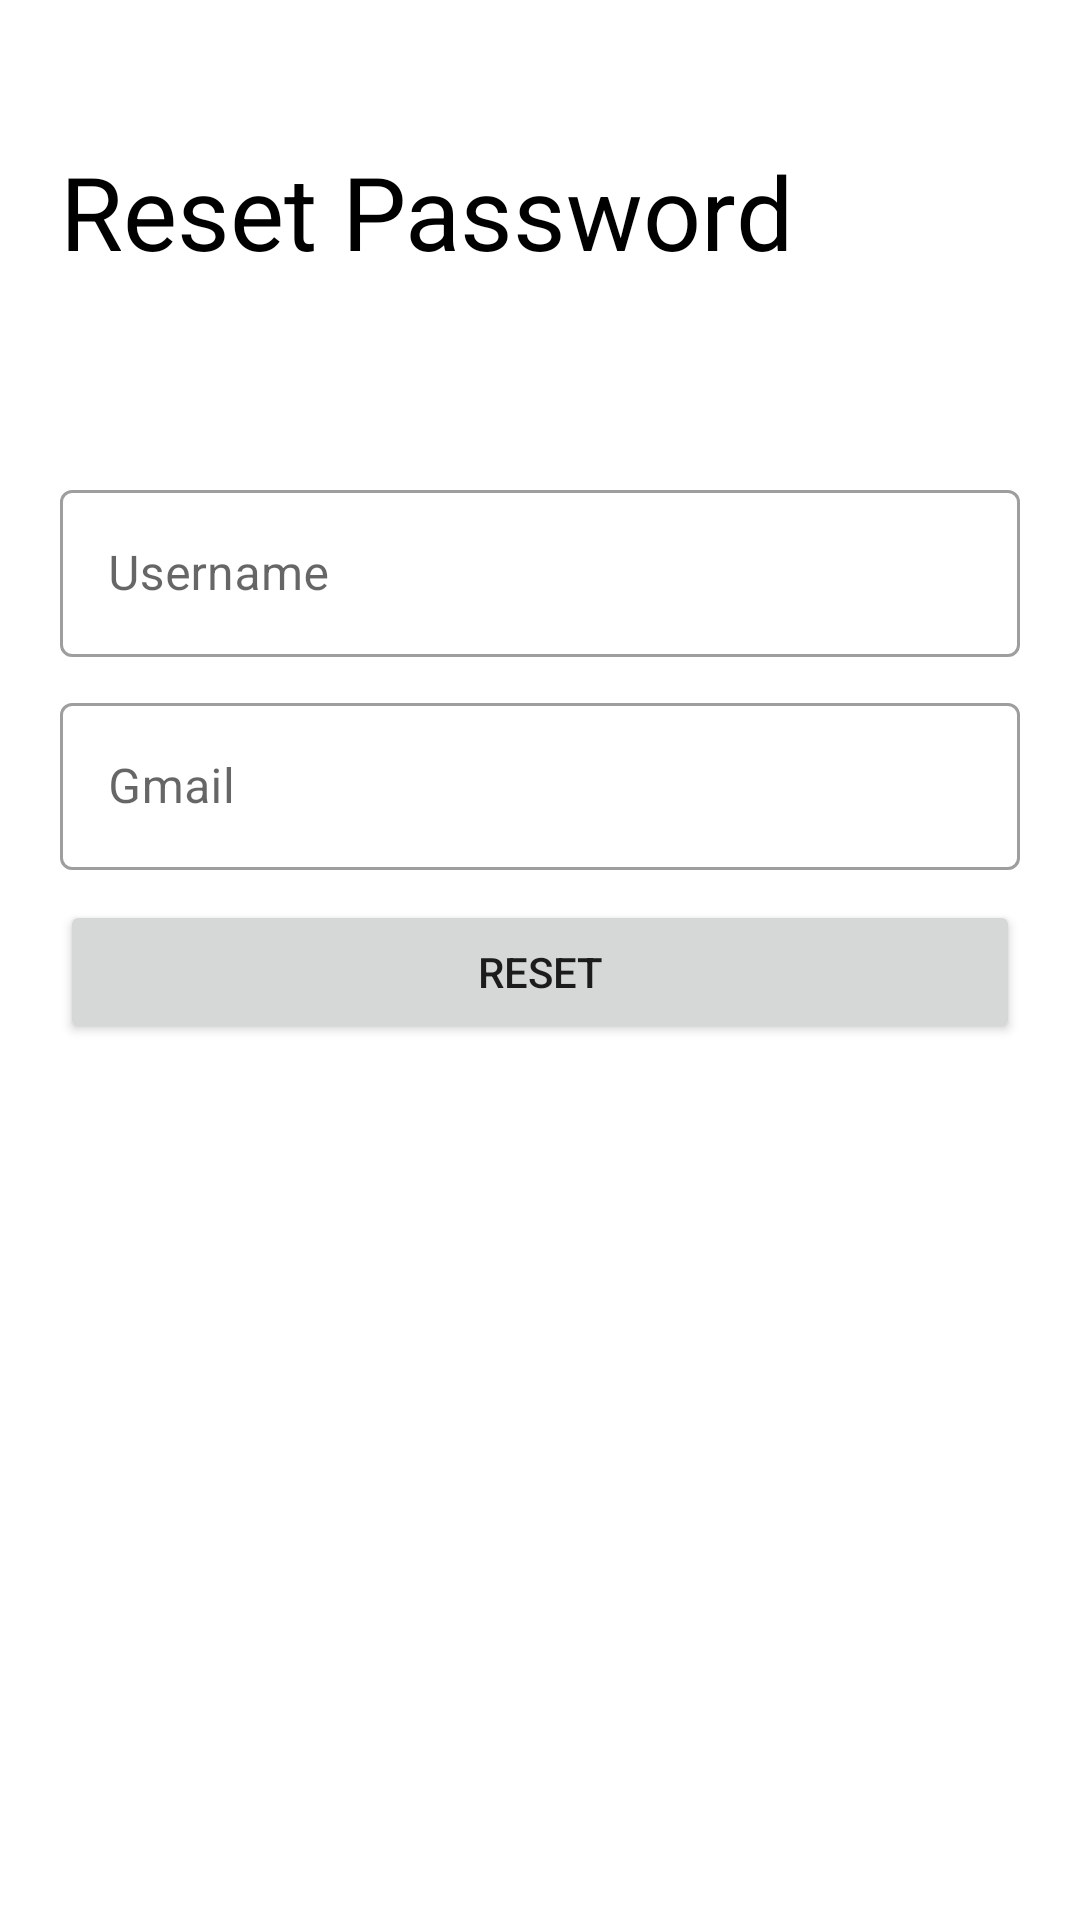

The Android layout XML behind this screen, and the referenced resources:
<!-- AndroidManifest.xml: application theme Theme.FYP2 -->
<!-- res/layout/activity_reset_pwd_page.xml -->
<?xml version="1.0" encoding="utf-8"?>
<androidx.constraintlayout.widget.ConstraintLayout xmlns:android="http://schemas.android.com/apk/res/android"
    xmlns:app="http://schemas.android.com/apk/res-auto"
    xmlns:tools="http://schemas.android.com/tools"
    android:layout_width="match_parent"
    android:layout_height="match_parent"
    tools:context=".ResetPwdPage">

    <LinearLayout
        android:layout_width="320dp"
        android:layout_height="535dp"
        android:orientation="vertical"
        app:layout_constraintBottom_toBottomOf="parent"
        app:layout_constraintEnd_toEndOf="parent"
        app:layout_constraintStart_toStartOf="parent"
        app:layout_constraintTop_toTopOf="parent"
        app:layout_constraintVertical_bias="0.454">

        <TextView
            android:id="@+id/tvReset"
            android:layout_width="match_parent"
            android:layout_height="wrap_content"
            android:layout_marginBottom="45dp"
            android:paddingBottom="20dp"
            android:text="Reset Password"
            android:textAppearance="@style/TextAppearance.AppCompat.Display1"
            android:textColor="@color/black" />


        <com.google.android.material.textfield.TextInputLayout
            android:id="@+id/UsrNameRequestLayout"
            style="@style/Widget.MaterialComponents.TextInputLayout.OutlinedBox"
            android:layout_width="match_parent"
            android:layout_height="wrap_content"
            android:paddingBottom="10dp">

            <com.google.android.material.textfield.TextInputEditText
                android:id="@+id/UsrNameRequest"
                android:layout_width="match_parent"
                android:layout_height="wrap_content"
                android:inputType="textPersonName"
                android:hint="Username" />

        </com.google.android.material.textfield.TextInputLayout>

        <com.google.android.material.textfield.TextInputLayout
            android:id="@+id/UsrGmailRequestLayout"
            style="@style/Widget.MaterialComponents.TextInputLayout.OutlinedBox"
            android:layout_width="match_parent"
            android:layout_height="wrap_content"
            android:paddingBottom="10dp">

            <com.google.android.material.textfield.TextInputEditText
                android:id="@+id/UsrGmailRequest"
                android:layout_width="match_parent"
                android:layout_height="wrap_content"
                android:inputType="textEmailAddress"
                android:hint="Gmail" />

        </com.google.android.material.textfield.TextInputLayout>

        <Button
            android:id="@+id/btnPwdReset"
            android:layout_width="match_parent"
            android:layout_height="wrap_content"
            android:text="Reset" />
    </LinearLayout>

</androidx.constraintlayout.widget.ConstraintLayout>
<!-- resources referenced by this layout -->
<resources>
  <color name="black">#FF000000</color>
  <style name="Theme.FYP2" parent="Theme.MaterialComponents.DayNight.NoActionBar">
          
          <item name="colorPrimary">@color/purple_500</item>
          <item name="colorPrimaryVariant">@color/purple_700</item>
          <item name="colorOnPrimary">@color/white</item>
          
          <item name="colorSecondary">@color/teal_200</item>
          <item name="colorSecondaryVariant">@color/teal_700</item>
          <item name="colorOnSecondary">@color/black</item>
          
          <item name="android:statusBarColor" tools:targetApi="l">?attr/colorPrimaryVariant</item>
          
      </style>
  <color name="purple_500">#FF6200EE</color>
  <color name="purple_700">#FF3700B3</color>
  <color name="white">#FFFFFFFF</color>
  <color name="teal_200">#FF03DAC5</color>
  <color name="teal_700">#FF018786</color>
</resources>
